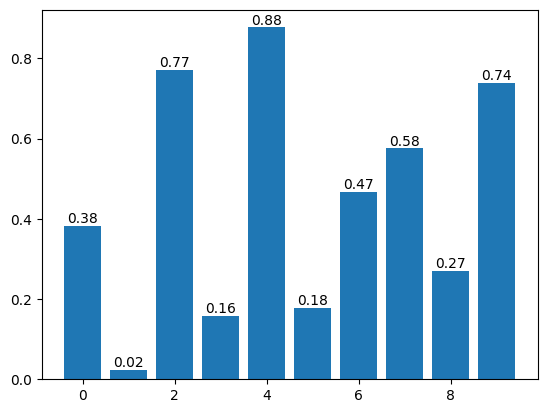

This chart was generated by the following Python code:
# -*- coding: utf-8 -*-

# @Time    : 2019-01-18 11:16
# [redacted]
# @File    : base_plt.py
import matplotlib.pyplot as plt
import numpy as np

plt.rcParams['font.sans-serif'] = ['SimHei']  # 用来正常显示中文标签
plt.rcParams['axes.unicode_minus'] = False  # 用来正常显示负号

"""
柱状图 histogram
线性图 linear
"""


def histogram():
    """

    :return:
    """
    k = 10
    x = np.arange(k)
    y = np.random.rand(k)

    # 画出 x 和 y 的柱状图
    plt.bar(x, y)

    # 增加数值
    for x, y in zip(x, y):
        plt.text(x, y, '%.2f' % y, ha='center', va='bottom')

    plt.show()


def linear():
    """

    :return:
    """
    # 设置图大小
    # plt.figure(figsize=(6, 3))
    x = np.linspace(0, 2 * np.pi, 50)
    y = np.sin(x)

    # plt.plot(x, y)
    # # 绘制第二条线
    # plt.plot(x, y * 2)

    # 调整样式 颜色  点线
    # lolor   b 绿色 g 红色 r 青色 c 品红 m 黄色 y 黑色 k 白色 w
    # linear 直线 - 虚线 - - 点线: 点划线 -.
    plt.plot(x, y, 'ys-', label="sin(x)")
    plt.plot(x, y * 2, 'm--')

    # 设置标题
    plt.title("sin(x) & 2sin(x)")

    # 设置坐标
    plt.xlim((0, np.pi + 1))
    plt.ylim((-3, 3))
    plt.xlabel('X')
    plt.ylabel('Y')

    # 设置刻度
    plt.xticks((0, np.pi * 0.5, np.pi, np.pi * 1.5, np.pi * 2))

    # 设置label
    plt.legend(loc='best')

    # 画出标注点
    x0 = np.pi
    y0 = 0
    plt.scatter(x0, y0, s=50)
    plt.annotate('sin(np.pi)=%s' % y0, xy=(np.pi, 0), xycoords='data', xytext=(+30, -30),
                 textcoords='offset points', fontsize=16,
                 arrowprops=dict(arrowstyle='->', connectionstyle="arc3,rad=.2"))
    plt.text(0.5, -0.25, "sin(np.pi) = 0", fontdict={'size': 16, 'color': 'r'})

    """对于 annotate 函数的参数，做一个简单解释：
    'sin(np.pi)=%s' % y0 代表标注的内容，可以通过字符串 %s 将 y0 的值传入字符串；
    参数 xycoords='data' 是说基于数据的值来选位置;
    xytext=(+30, -30) 和 textcoords='offset points' 表示对于标注位置的描述 和 xy 偏差值，即标注位置是 xy 位置向右移动 30，向下移动30；
    arrowprops 是对图中箭头类型和箭头弧度的设置，需要用 dict 形式传入。

    """

    plt.show()


if __name__ == "__main__":
    histogram()
    # linear()
